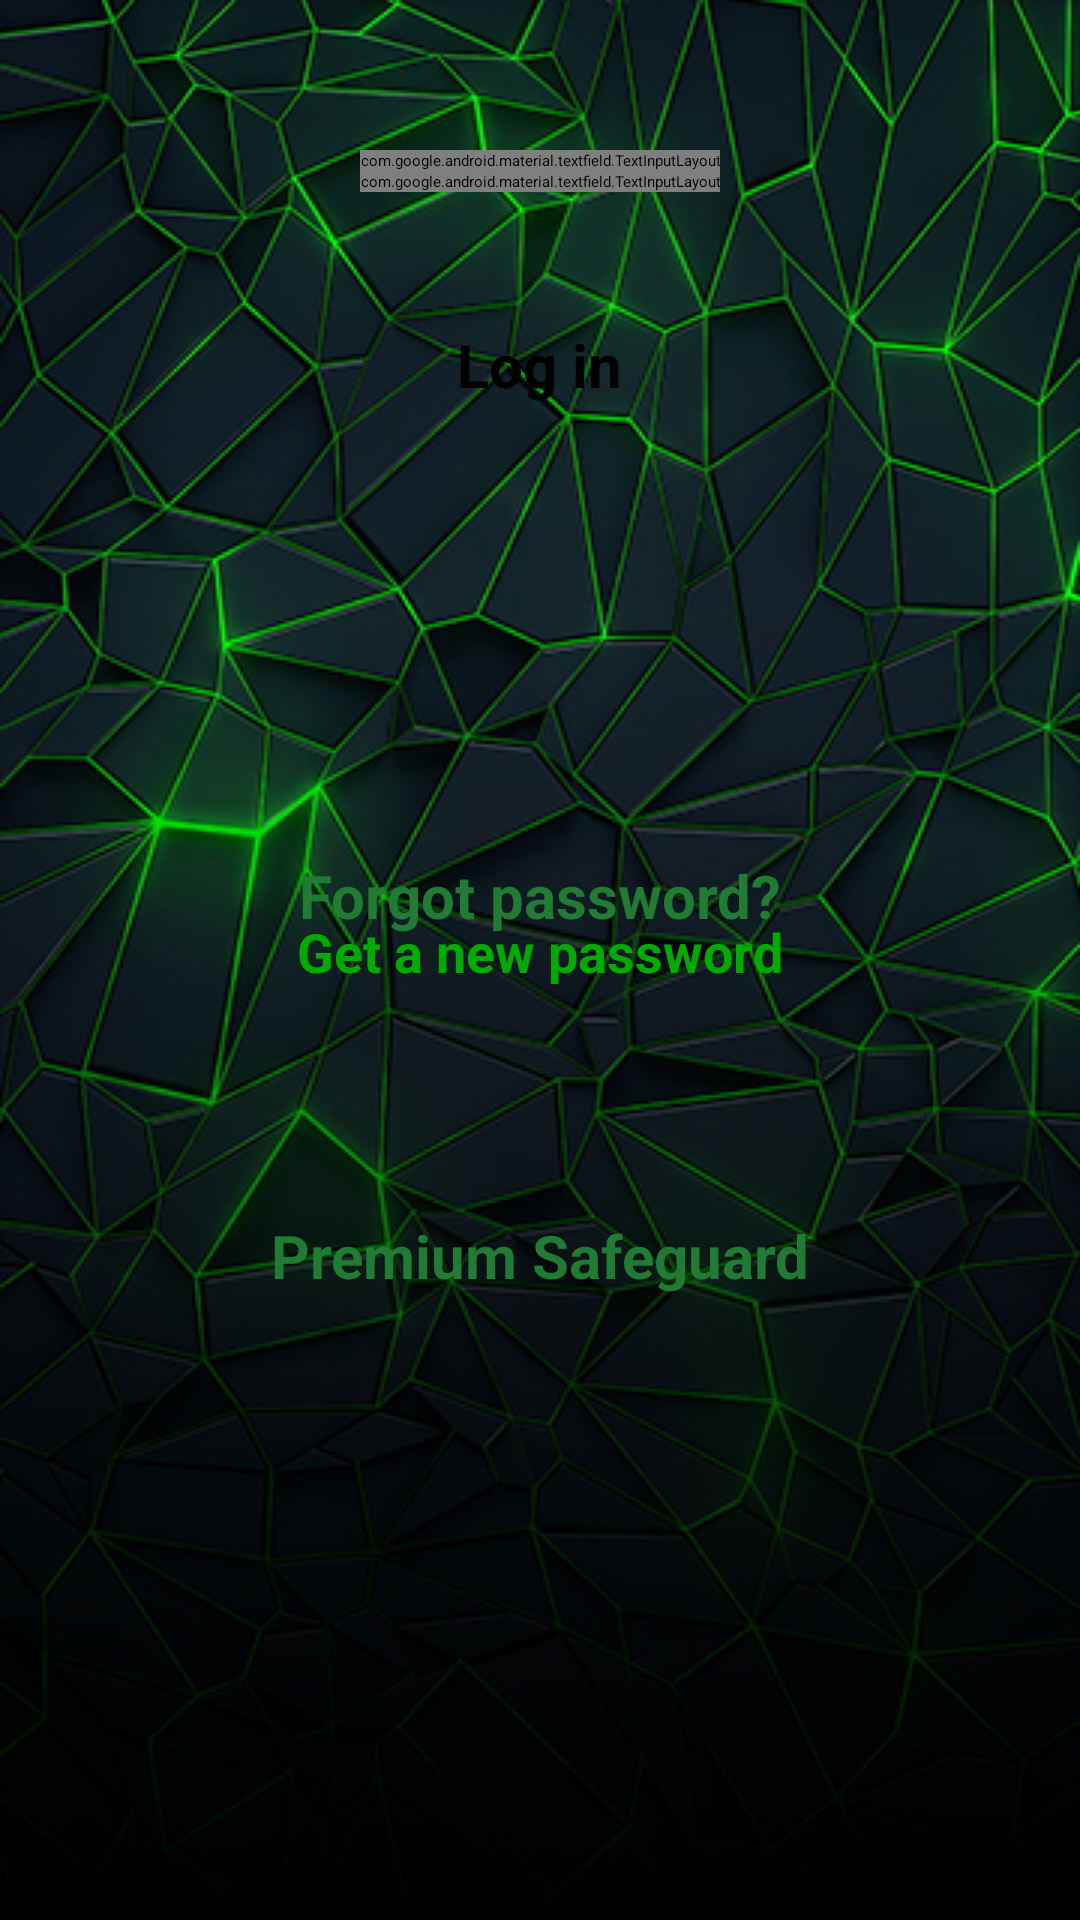

This screen was rendered from an Android layout file. Write that file and the resources it references.
<!-- AndroidManifest.xml: application theme Theme.PasswordManager -->
<!-- res/layout/activity_login.xml -->
<?xml version="1.0" encoding="utf-8"?>
<androidx.constraintlayout.widget.ConstraintLayout
    xmlns:android="http://schemas.android.com/apk/res/android"
    xmlns:app="http://schemas.android.com/apk/res-auto"
    xmlns:tools="http://schemas.android.com/tools"
    android:layout_width="match_parent"
    android:layout_height="match_parent"
    android:background="@drawable/background1"
    android:padding="50dp"
    tools:context=".activities.LoginActivity">

    <TextView
        android:layout_width="wrap_content"
        android:layout_height="wrap_content"
        android:layout_marginTop="150dp"
        android:gravity="center_horizontal"
        android:text="@string/forgot_password"
        android:textColor="#217B35"
        android:textSize="20sp"
        android:textStyle="bold"
        app:layout_constraintEnd_toEndOf="parent"
        app:layout_constraintStart_toStartOf="parent"
        app:layout_constraintTop_toBottomOf="@+id/buttonLoginAccount" />


    <Button
        android:id="@+id/newPass"
        android:layout_width="wrap_content"
        android:layout_height="wrap_content"
        android:layout_marginTop="170dp"
        android:backgroundTint="#0000"
        android:clickable="true"
        android:focusable="true"
        android:focusableInTouchMode="true"
        android:text="@string/get_a_new_password"
        android:textColor="#00AA00"
        android:textSize="18sp"
        android:textStyle="bold"
        app:layout_constraintEnd_toEndOf="parent"
        app:layout_constraintStart_toStartOf="parent"
        app:layout_constraintTop_toBottomOf="@+id/buttonLoginAccount" />

    <com.google.android.material.textfield.TextInputLayout
        android:id="@+id/emailTextInputLayout"
        android:layout_width="wrap_content"
        android:layout_height="wrap_content"
        app:layout_constraintStart_toStartOf="parent"
        app:layout_constraintEnd_toEndOf="parent"
        app:layout_constraintTop_toTopOf="parent"
        app:boxBackgroundColor="#217B35">

        <com.google.android.material.textfield.TextInputEditText
            android:id="@+id/emailField"
            android:layout_width="300dp"
            android:layout_height="wrap_content"
            android:hint="@string/email"
            app:layout_constraintTop_toTopOf="parent"
            android:inputType="textEmailAddress" />
    </com.google.android.material.textfield.TextInputLayout>

    <com.google.android.material.textfield.TextInputLayout
        android:id="@+id/passwordTextInputLayout"
        android:layout_width="wrap_content"
        android:layout_height="wrap_content"
        app:boxBackgroundColor="#217B35"
        app:layout_constraintTop_toBottomOf="@id/emailTextInputLayout"
        app:layout_constraintStart_toStartOf="parent"
        app:layout_constraintEnd_toEndOf="parent">

        <com.google.android.material.textfield.TextInputEditText
            android:id="@+id/passwordField"
            android:layout_width="300dp"
            android:layout_height="wrap_content"
            android:hint="@string/password"
            app:layout_constraintTop_toTopOf="parent"
            android:inputType="textPassword"/>
    </com.google.android.material.textfield.TextInputLayout>

    <Button
        android:id="@+id/buttonLoginAccount"
        android:layout_width="200dp"
        android:layout_height="wrap_content"
        android:layout_marginTop="44dp"
        android:backgroundTint="#217B35"
        android:clickable="true"
        android:focusable="true"
        android:focusableInTouchMode="true"
        android:gravity="center_horizontal"
        android:text="@string/log_in"
        android:textColor="#000000"
        android:textSize="20sp"
        android:textStyle="bold"
        app:layout_constraintEnd_toEndOf="parent"
        app:layout_constraintHorizontal_bias="0.497"
        app:layout_constraintStart_toStartOf="parent"
        app:layout_constraintTop_toBottomOf="@id/passwordTextInputLayout" />

    <TextView
        android:layout_width="wrap_content"
        android:layout_height="wrap_content"
        android:layout_marginTop="100dp"
        android:gravity="center_horizontal"
        android:text="@string/premium_safeguard"
        android:textColor="#217B35"
        android:textSize="20sp"
        android:textStyle="bold"
        app:layout_constraintEnd_toEndOf="parent"
        app:layout_constraintStart_toStartOf="parent"
        app:layout_constraintTop_toTopOf="@+id/newPass" />



</androidx.constraintlayout.widget.ConstraintLayout>
<!-- resources referenced by this layout -->
<resources>
  <!-- drawable background1: jpg bitmap (drawable, 249742 bytes) -->
  <string name="email">Email</string>
  <string name="forgot_password">Forgot password?</string>
  <string name="get_a_new_password">Get a new password</string>
  <string name="log_in">Log in</string>
  <string name="password">Password</string>
  <string name="premium_safeguard">Premium Safeguard</string>
</resources>
